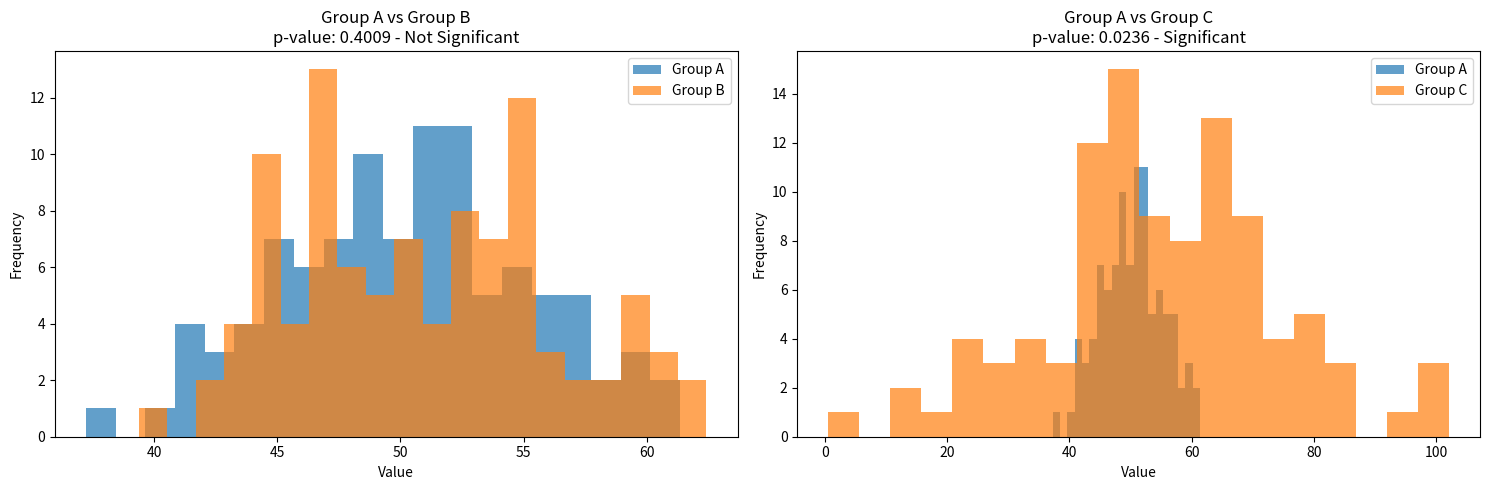

Write the Python code that produced this figure.
# 必要なライブラリをインポート
import numpy as np
import scipy.stats as stats
import matplotlib.pyplot as plt

# シード値を設定して再現性を確保
np.random.seed(0)

# サンプルデータを生成
# グループA: 平均50、標準偏差5の正規分布から100個のデータを生成
# グループB: 平均50.5、標準偏差5の正規分布から100個のデータを生成
# グループC: 平均55、標準偏差20の正規分布から100個のデータを生成（平均に差があるが分散が大きい）
group_A = np.random.normal(50, 5, 100)
group_B = np.random.normal(50.5, 5, 100)
group_C = np.random.normal(56, 20, 100)

# グループAとグループBのt検定
stat_AB, p_value_AB = stats.ttest_ind(group_A, group_B)
# グループAとグループCのt検定
stat_AC, p_value_AC = stats.ttest_ind(group_A, group_C)

# p値が5%未満かどうかを確認
significant_AB = p_value_AB < 0.05
significant_AC = p_value_AC < 0.05

# プロットの作成
plt.figure(figsize=(15, 5))

# グループAとBのヒストグラム
plt.subplot(1, 2, 1)
plt.hist(group_A, bins=20, alpha=0.7, label='Group A')
plt.hist(group_B, bins=20, alpha=0.7, label='Group B')
plt.title(f'Group A vs Group B\np-value: {p_value_AB:.4f} - {"Significant" if significant_AB else "Not Significant"}')
plt.xlabel('Value')
plt.ylabel('Frequency')
plt.legend()

# グループAとCのヒストグラム
plt.subplot(1, 2, 2)
plt.hist(group_A, bins=20, alpha=0.7, label='Group A')
plt.hist(group_C, bins=20, alpha=0.7, label='Group C')
plt.title(f'Group A vs Group C\np-value: {p_value_AC:.4f} - {"Significant" if significant_AC else "Not Significant"}')
plt.xlabel('Value')
plt.ylabel('Frequency')
plt.legend()

# プロットを表示
plt.tight_layout()
plt.savefig('t-test.png')

# p値の結果を出力
p_value_AB, p_value_AC, significant_AB, significant_AC
